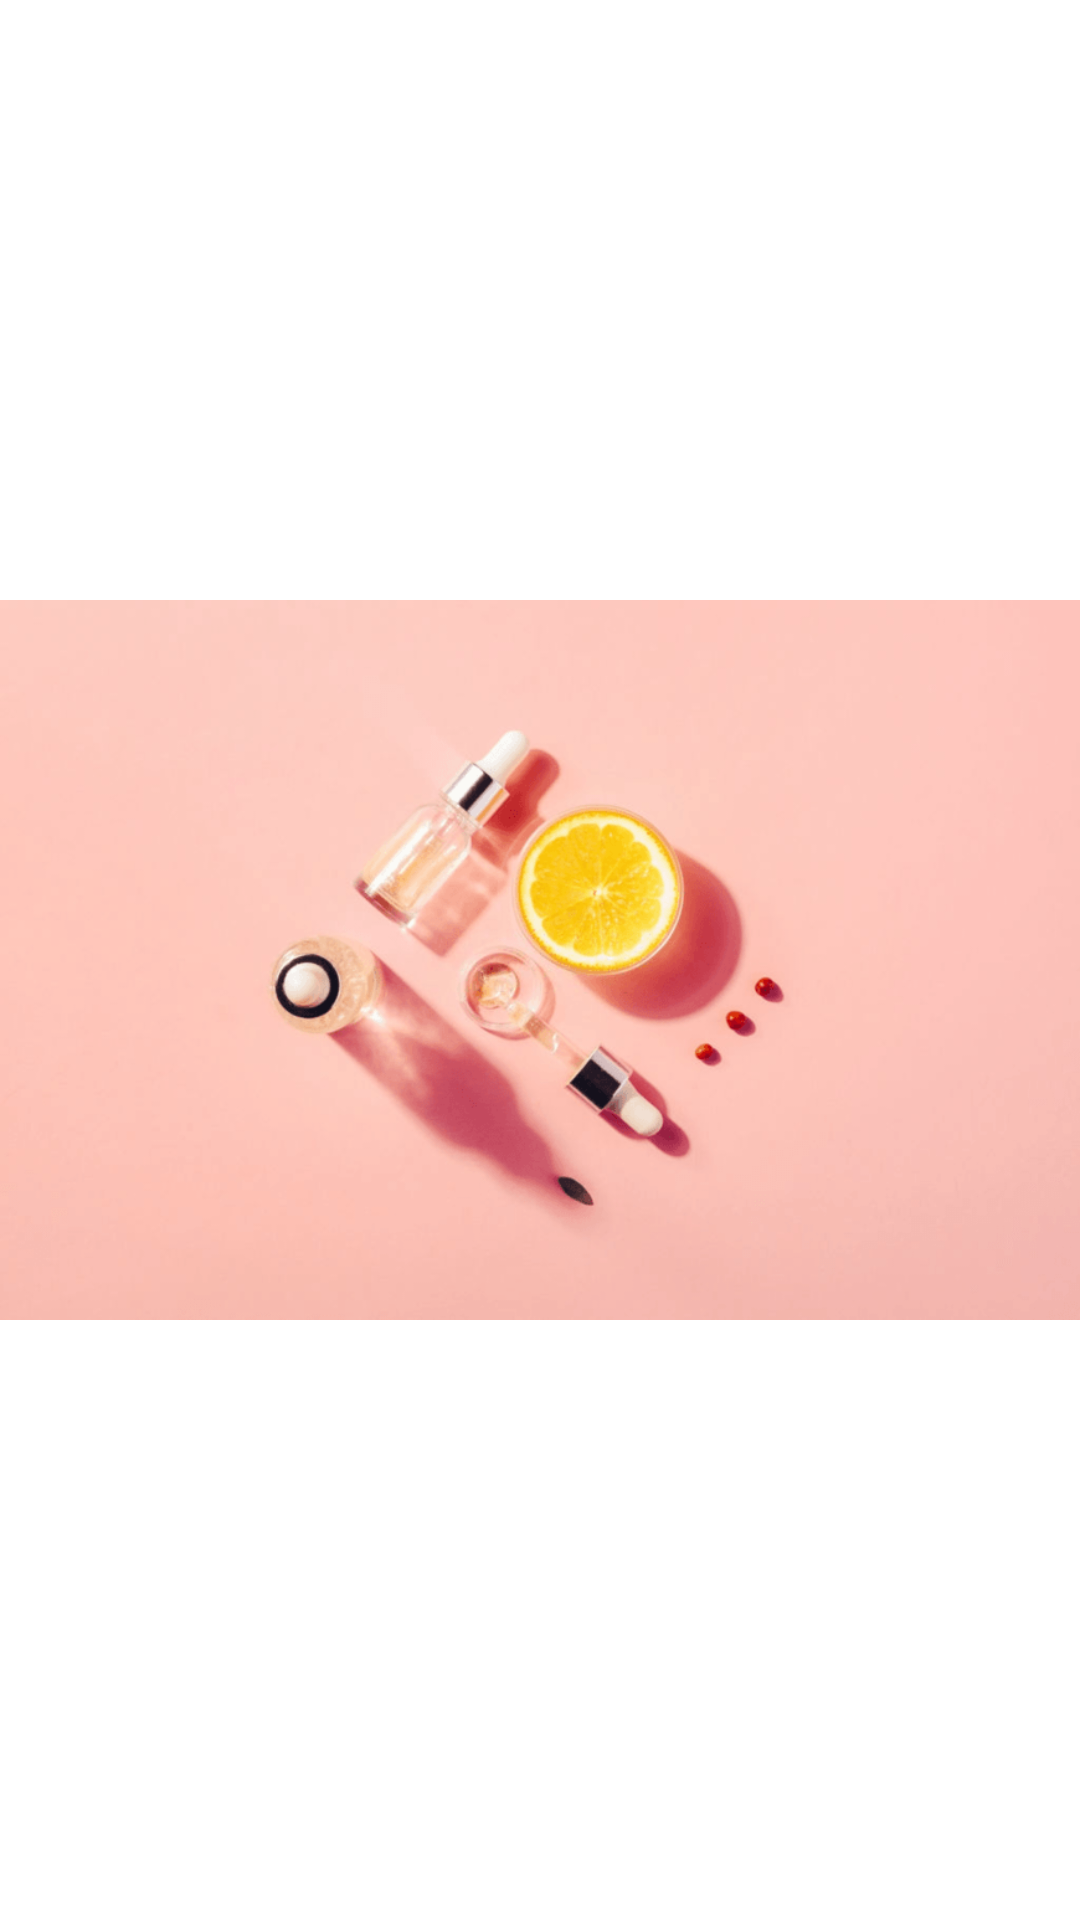

Here is an Android app screen rendered from its layout file. Give the layout XML and the strings, colors and styles it references.
<!-- AndroidManifest.xml: application theme Theme.Blog_javacode -->
<!-- res/layout/image_item_createproduct.xml -->
<?xml version="1.0" encoding="utf-8"?>
<ImageView xmlns:android="http://schemas.android.com/apk/res/android"
    android:id="@+id/idIVImagePostDetail"
    android:layout_width="120dp"
    android:layout_height="130dp"
    android:layout_margin="5dp"
    android:src="@drawable/cacbuocskincare4"
    android:scaleType="fitCenter"
    android:background="@drawable/custom_image"
    >

</ImageView>
<!-- resources referenced by this layout -->
<resources>
  <!-- drawable cacbuocskincare4: png bitmap (drawable, 82184 bytes) -->
  <style name="Theme.Blog_javacode" parent="Theme.MaterialComponents.Light.NoActionBar">
          
          <item name="colorPrimary">@color/green</item>
          <item name="colorPrimaryVariant">@color/purple_700</item>
          <item name="colorOnPrimary">@color/white</item>
          
          <item name="colorSecondary">@color/teal_200</item>
          <item name="colorSecondaryVariant">@color/teal_700</item>
          <item name="colorOnSecondary">@color/black</item>
          
          <item name="android:statusBarColor" tools:targetApi="l">?attr/colorPrimaryVariant</item>
          
  
      </style>
  <color name="green">#27992C</color>
  <color name="purple_700">#FF3700B3</color>
  <color name="white">#FFFFFFFF</color>
  <color name="teal_200">#FF03DAC5</color>
  <color name="teal_700">#FF018786</color>
  <color name="black">#FF000000</color>
</resources>
